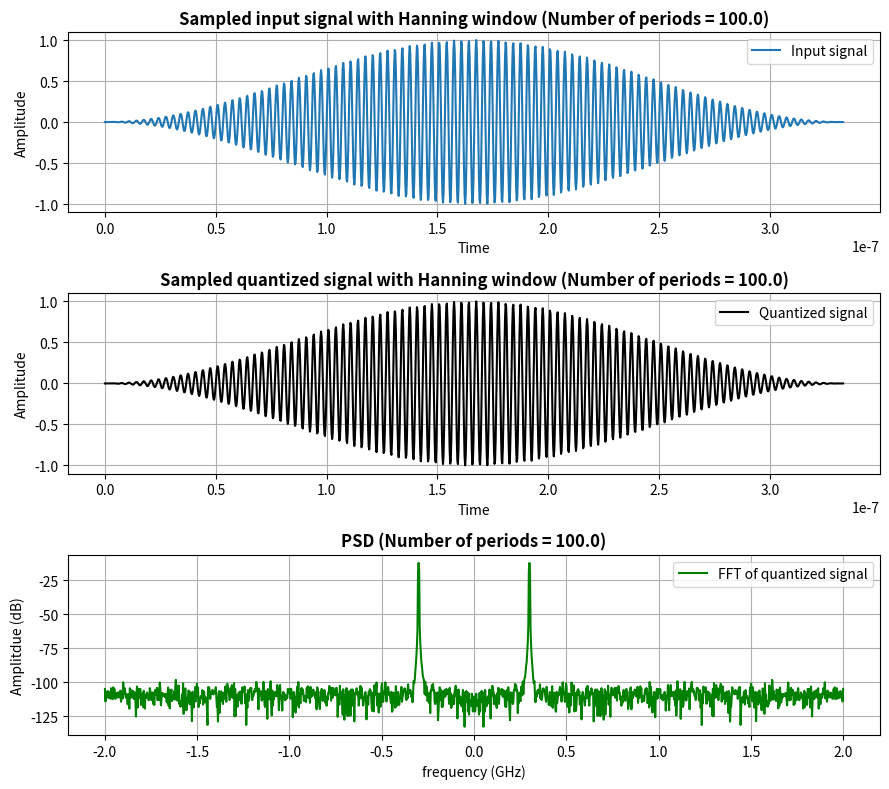

The script that saved this image:
import numpy as np
import matplotlib.pyplot as plt
from scipy.fft import fft, fftfreq, fftshift

res = 12            # Resolution
levels = 2**res
f = 300e6           # Input frequency
fs = 4e9          # Sampling frequency
Amp = 1
full_scale = 2 * Amp
SNR_ideal = 73.98

T = 1 / f
Ts = 1 / fs
delta = full_scale / (levels - 1)

# Total number of samples for 30 period
num_periods = 100

# Input signal after sampling
t = np.linspace(0, num_periods * T, 1000 * int(T/Ts), endpoint=False)
input_signal = np.sin(2 * np.pi * f * t)

# Quantize the signal
quantized_signal = np.round((input_signal + Amp) / delta) * delta - Amp


# Perform FFT to compute the PSD
# Number of points in the FFT (typically a power of 2 for efficiency)
N = int(num_periods * fs / f)
t_sample = np.arange(N) / fs


input_signal_sample = Amp * np.sin(2 * np.pi * f * t_sample)
window = np.hanning(len(input_signal_sample))

input_signal_sample = window * input_signal_sample

quantized_signal_sample = np.round((input_signal_sample + Amp) / delta) * delta - Amp

quantized_noise = input_signal_sample - quantized_signal_sample

input_power = np.mean(input_signal_sample**2)
noise_power = np.mean(quantized_noise**2)

SNR = 10 * np.log10(input_power / noise_power)


df = fs / N
fft_result = fft(quantized_signal_sample, N)
fft_result_shift = fftshift(fft_result)

# Calculate the magnitude of the FFT and then the power spectral density (PSD)
psd = df * (np.abs(fft_result_shift) ** 2 / (N * fs))
quantized_psd_dB = 10 * np.log10(psd + 1e-20)

# Frequency axis for the PSD plot
frequencies = fftfreq(N, 1 / fs)
frequencies_shift = fftshift(frequencies)     # Shift zero frequency to the center



################## Plot the result ##################
fig, axes = plt.subplots(3, 1, figsize=(9, 8))

axes[0].plot(t_sample, input_signal_sample, label = 'Input signal')
axes[0].set_title(f"Sampled input signal with Hanning window (Number of periods = {num_periods:.1f})", fontweight="bold", loc="center")
axes[0].set_ylabel("Amplitude")
axes[0].set_xlabel("Time")
axes[0].grid()
axes[0].legend()

axes[1].plot(t_sample, quantized_signal_sample, 'black', label = 'Quantized signal')
axes[1].set_title(f"Sampled quantized signal with Hanning window (Number of periods = {num_periods:.1f})", fontweight="bold", loc="center")
axes[1].set_ylabel("Amplitude")
axes[1].set_xlabel("Time")
axes[1].grid()
axes[1].legend()

axes[2].plot(frequencies_shift / 1e9, quantized_psd_dB, 'green', label = 'FFT of quantized signal')
axes[2].set_title(f"PSD (Number of periods = {num_periods:.1f})", fontweight="bold", loc="center")
axes[2].set_ylabel("Amplitdue (dB)")
axes[2].set_xlabel("frequency (GHz)")
axes[2].grid()
axes[2].legend()

plt.tight_layout()
plt.show()

print(f"Theoretical SNR (from the input noise power): {SNR_ideal} dB")
print(f"Estimated SNR from the PSD plot: {SNR:.2f} dB")